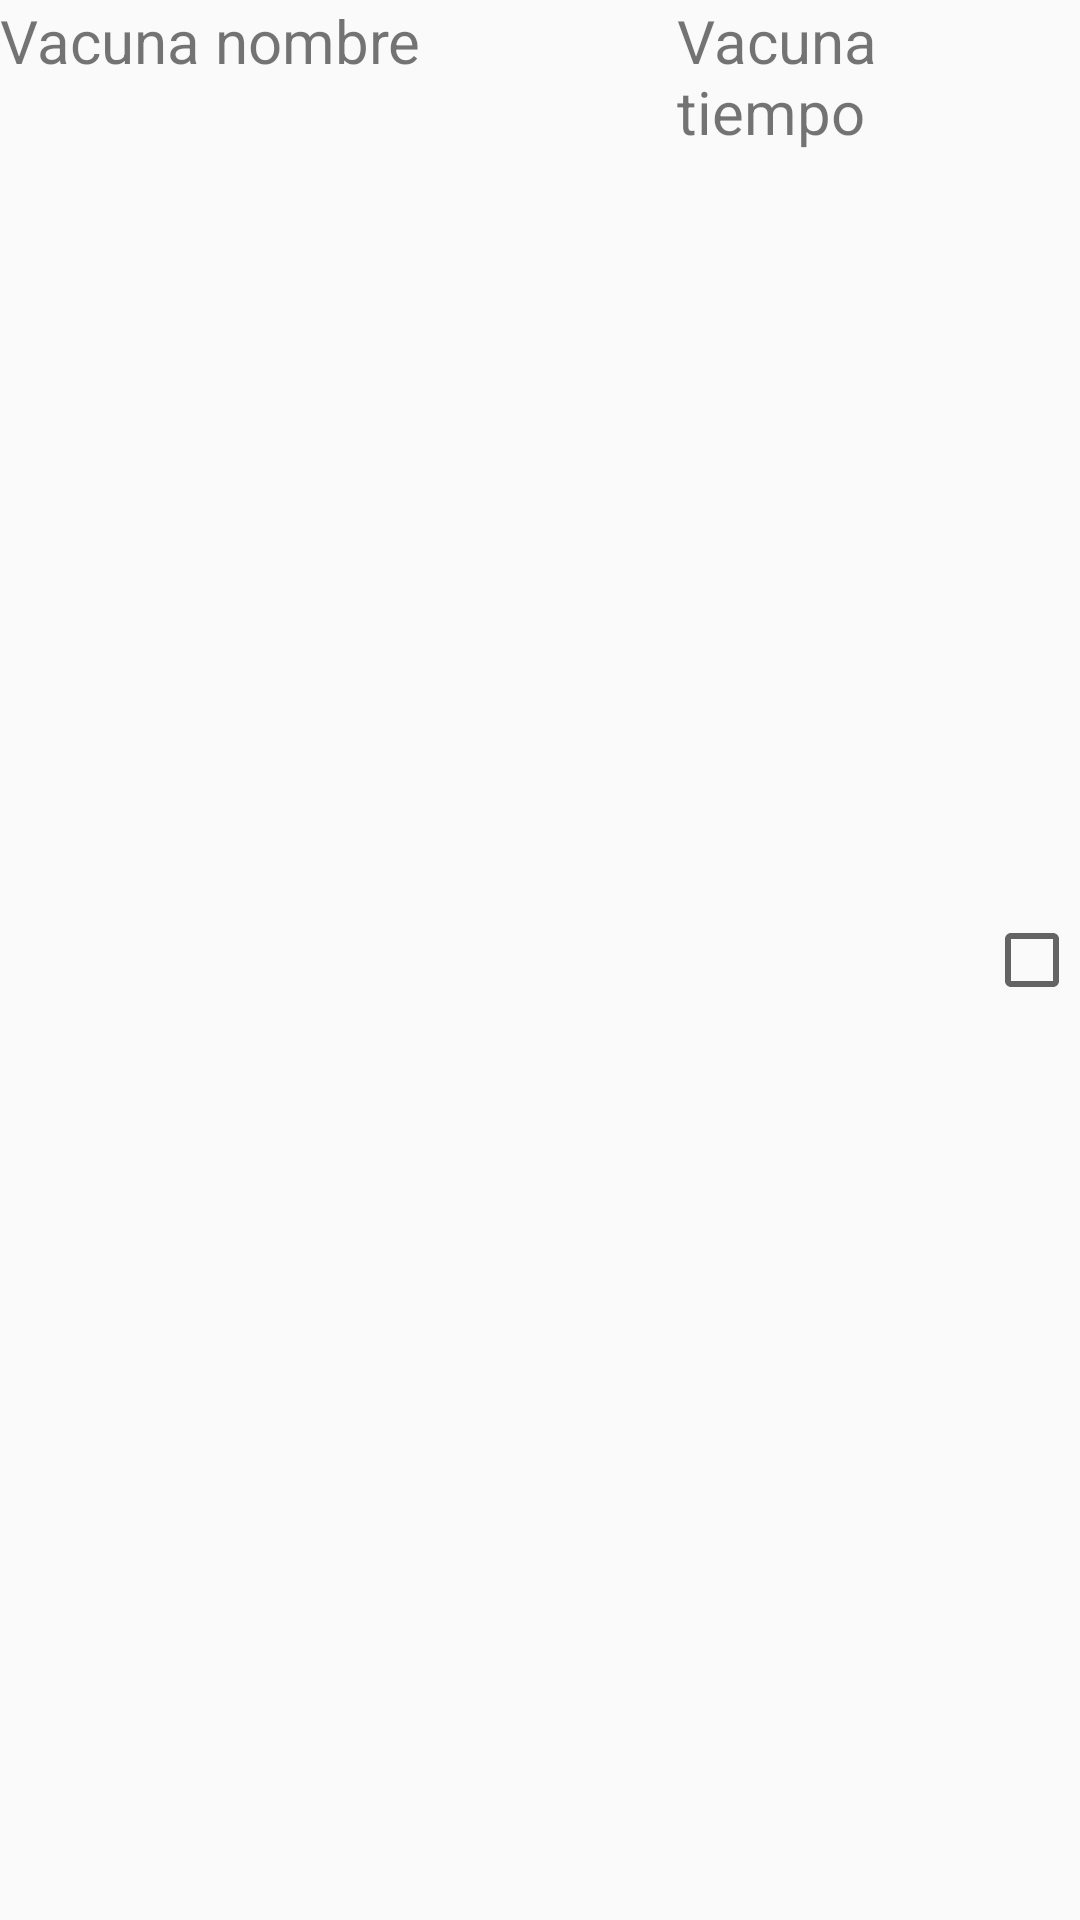

Produce the Android XML layout that renders to this screen, including the resource entries it uses.
<!-- AndroidManifest.xml: application theme AppTheme -->
<!-- res/layout/vaccinefield.xml -->
<?xml version="1.0" encoding="utf-8"?>
<LinearLayout xmlns:android="http://schemas.android.com/apk/res/android"
    android:layout_width="match_parent"
    android:layout_height="wrap_content"
    android:orientation="horizontal" >
    <TextView
        android:id="@+id/vaccine_name"
        android:layout_width="match_parent"
        android:layout_height="wrap_content"
        android:ems="10"
        android:text="Vacuna nombre"
        android:textSize="20dp"
        android:layout_weight="1"
        />
    <TextView
        android:id="@+id/vaccine_time"
        android:layout_width="wrap_content"
        android:layout_height="wrap_content"
        android:ems="10"
        android:textSize="20dp"
        android:text="Vacuna tiempo"
        android:layout_weight="1" />
    <CheckBox
        android:id="@+id/vaccine_check"
        android:layout_width="wrap_content"
        android:layout_height="wrap_content"
        android:layout_gravity="center"/>
</LinearLayout>
<!-- resources referenced by this layout -->
<resources>
  <style name="AppTheme" parent="Theme.AppCompat.Light.DarkActionBar">
          
          <item name="colorPrimary">@color/colorPrimary</item>
          <item name="colorPrimaryDark">@color/colorPrimaryDark</item>
          <item name="colorAccent">@color/colorAccent</item>
          <item name="android:windowNoTitle">true</item>
  
      </style>
  <color name="colorPrimary">#1f3c88</color>
  <color name="colorPrimaryDark">#070d59</color>
  <color name="colorAccent">#D81B60</color>
</resources>
